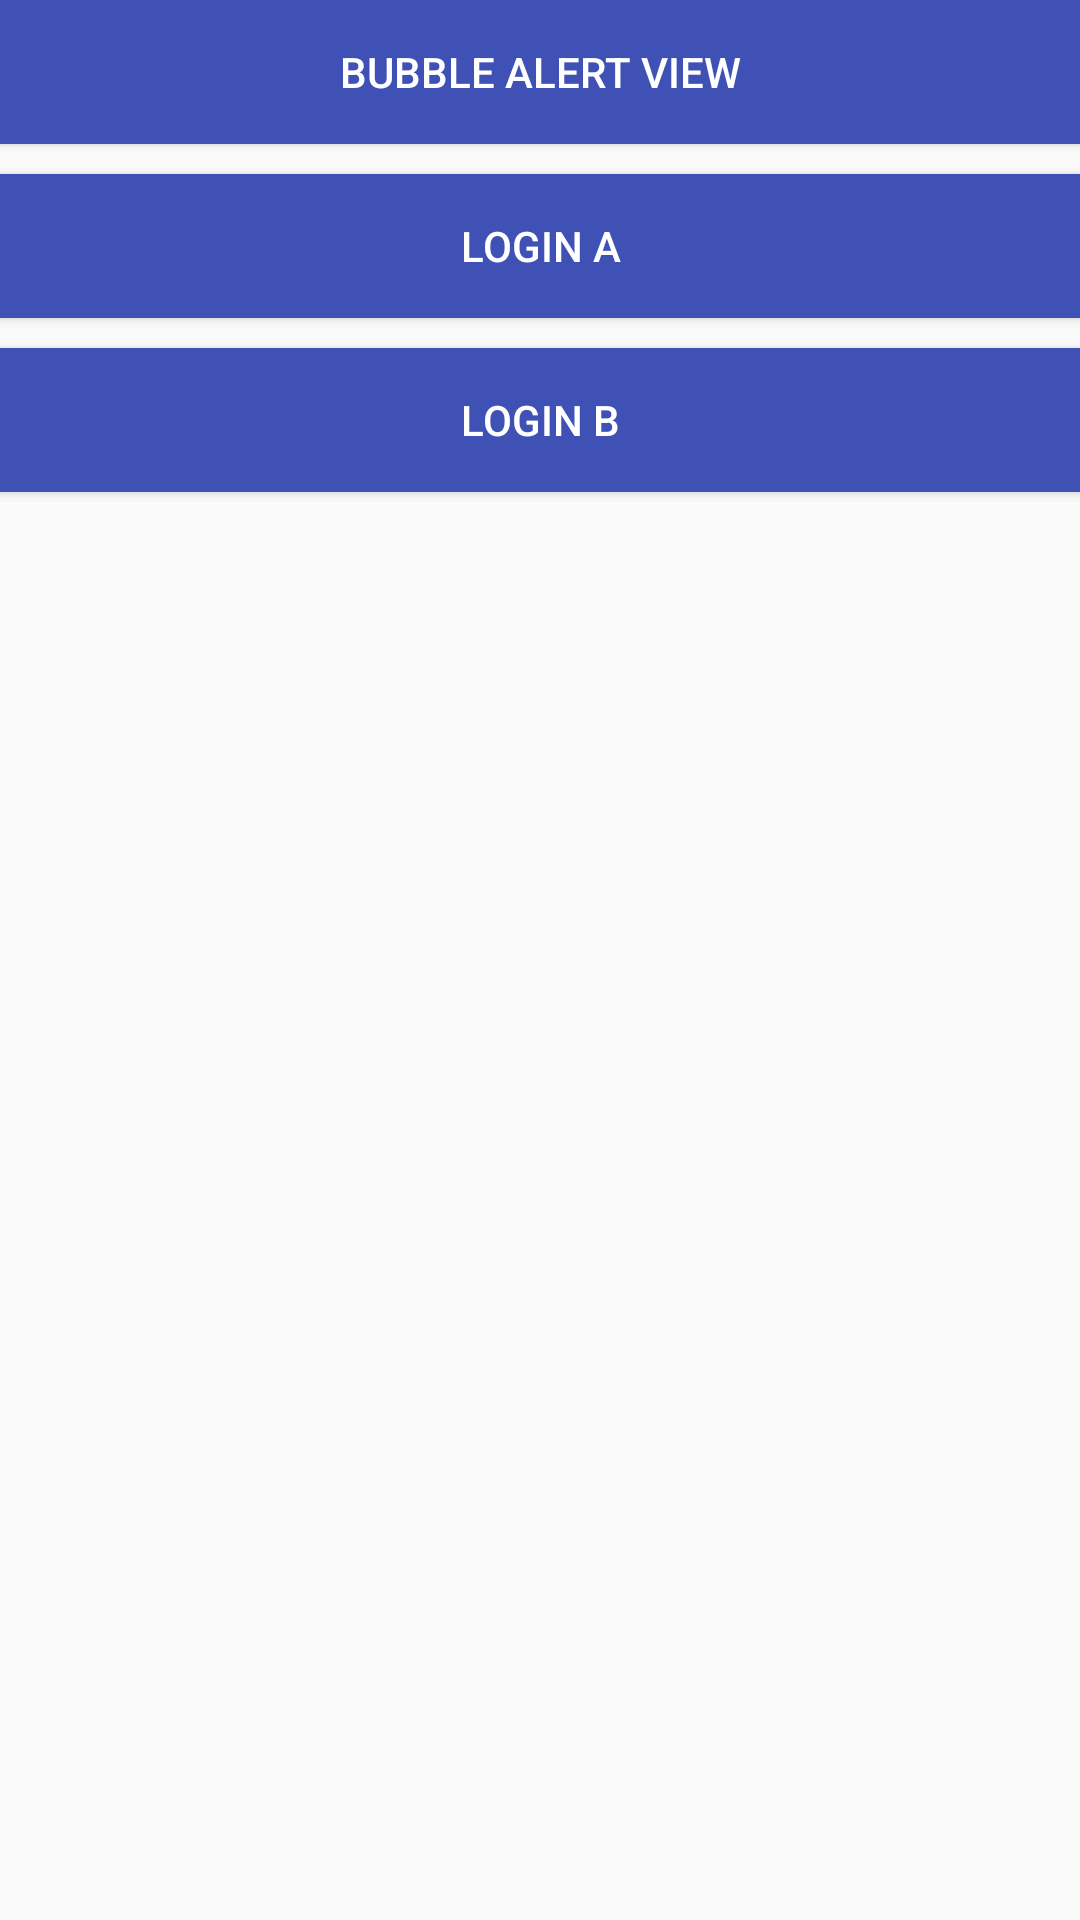

This screen was rendered from an Android layout file. Write that file and the resources it references.
<!-- AndroidManifest.xml: application theme AppTheme -->
<!-- res/layout/activity_main.xml -->
<?xml version="1.0" encoding="utf-8"?>
<LinearLayout xmlns:android="http://schemas.android.com/apk/res/android"
    xmlns:tools="http://schemas.android.com/tools"
    android:layout_width="match_parent"
    android:layout_height="match_parent"
    android:layout_margin="16dp"
    android:orientation="vertical">

    <android.support.v7.widget.AppCompatButton
        android:id="@+id/btnAppBubbleAlertView"
        android:layout_width="match_parent"
        android:background="@color/colorPrimary"
        android:textColor="@color/colorWhite"
        android:layout_height="wrap_content"
        android:text="@string/btn_bubble_alert_view" />

    <android.support.v7.widget.AppCompatButton
        android:id="@+id/btnAppLoginA"
        android:layout_width="match_parent"
        android:background="@color/colorPrimary"
        android:layout_marginTop="@dimen/dimen_10_dp"
        android:textColor="@color/colorWhite"
        android:layout_height="wrap_content"
        android:text="@string/btn_login_a" />

    <android.support.v7.widget.AppCompatButton
        android:id="@+id/btnAppLoginB"
        android:layout_width="match_parent"
        android:background="@color/colorPrimary"
        android:layout_marginTop="@dimen/dimen_10_dp"
        android:textColor="@color/colorWhite"
        android:layout_height="wrap_content"
        android:text="@string/btn_login_b" />

</LinearLayout>
<!-- resources referenced by this layout -->
<resources>
  <color name="colorPrimary">#3F51B5</color>
  <color name="colorWhite">#FFFFFF</color>
  <dimen name="dimen_10_dp">10dp</dimen>
  <string name="btn_bubble_alert_view">Bubble Alert View</string>
  <string name="btn_login_a">Login A</string>
  <string name="btn_login_b">Login B</string>
  <style name="AppTheme" parent="Theme.AppCompat.Light.NoActionBar">
          
          <item name="colorPrimary">@color/colorPrimary</item>
          <item name="colorPrimaryDark">@color/colorPrimaryDark</item>
          <item name="colorAccent">@color/colorWhite</item>
      </style>
  <color name="colorPrimaryDark">#303F9F</color>
</resources>
